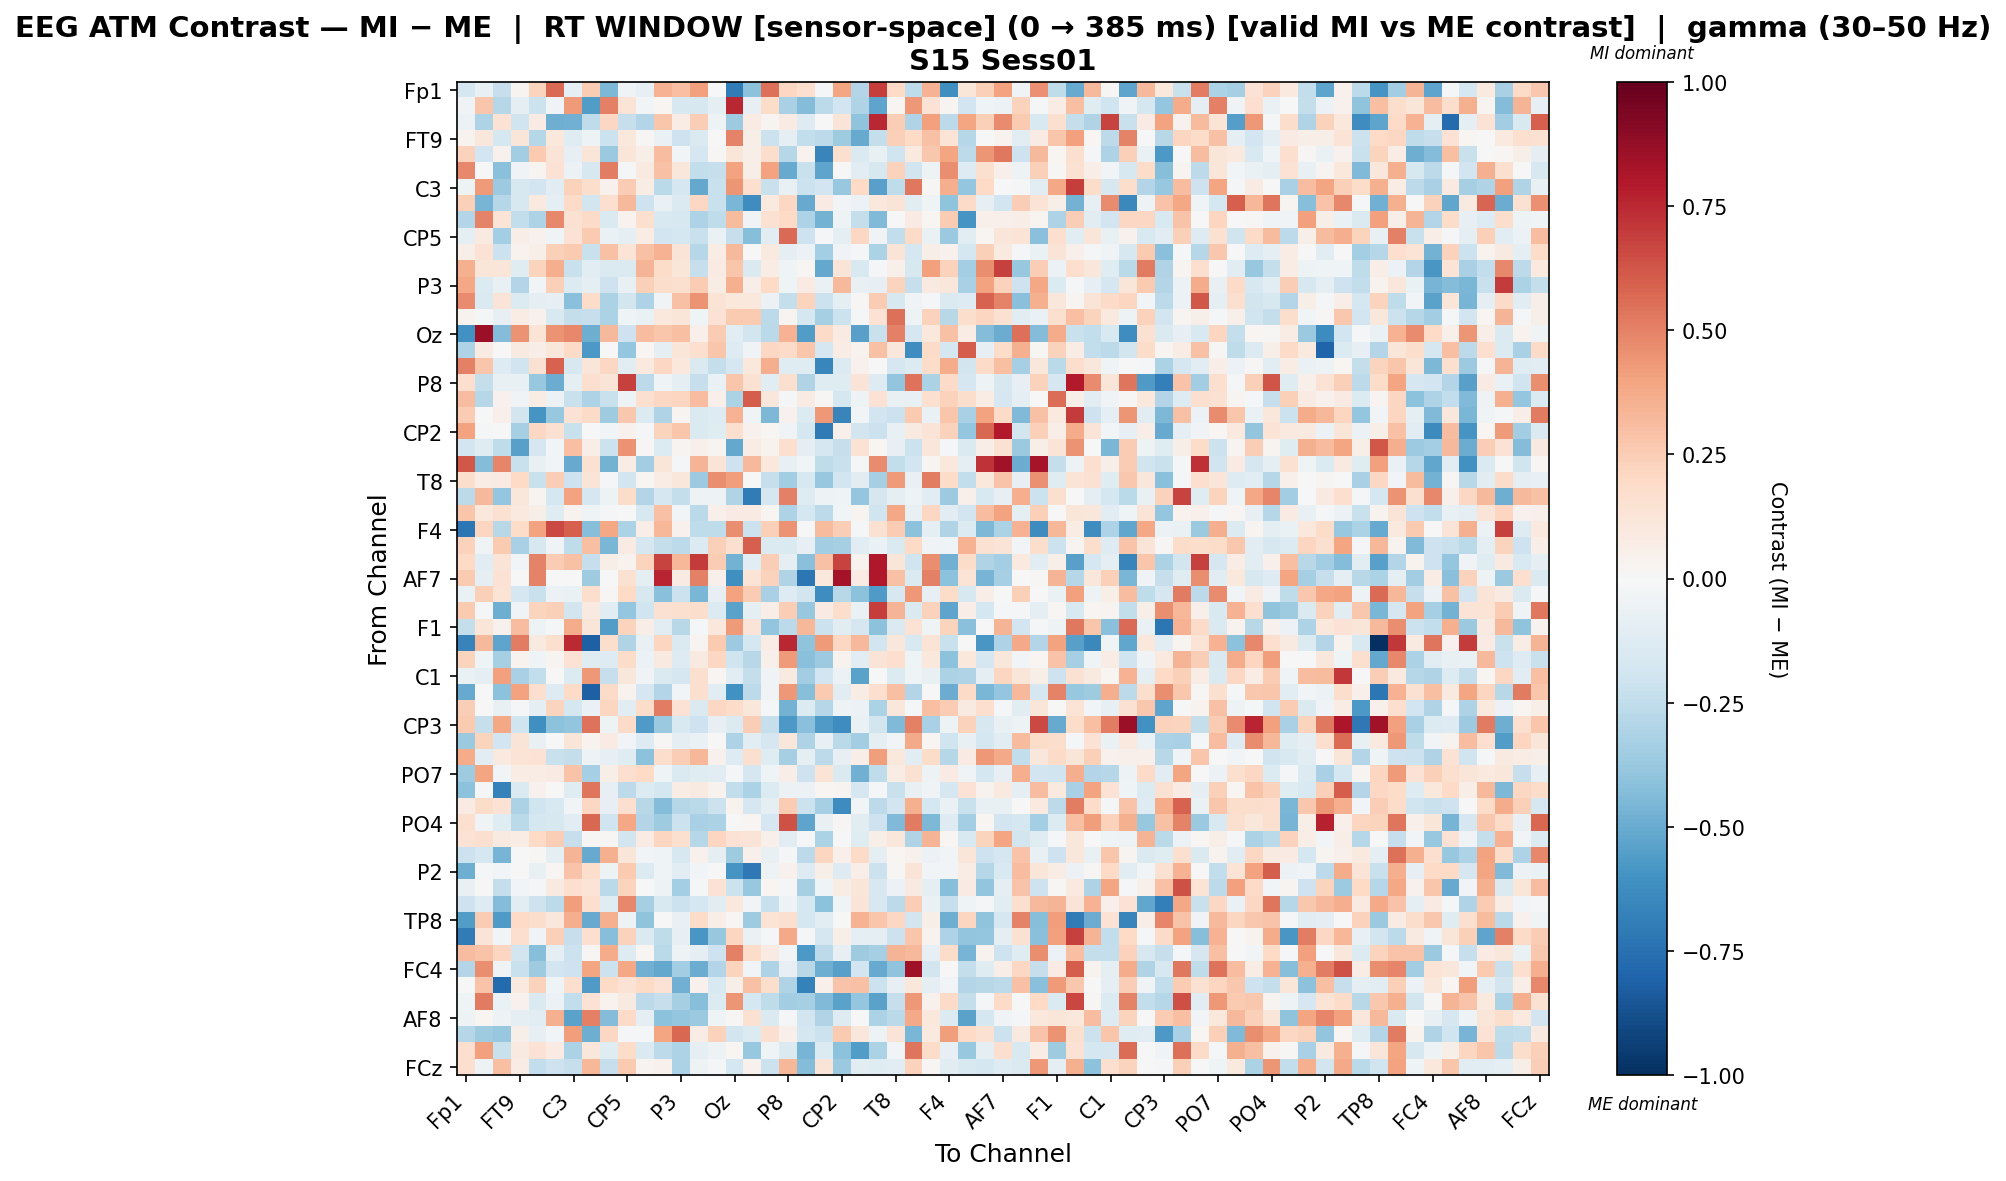

Data behind this chart, as committed beside it:
, Fp1, Fz, F3, FT9, FC5, FC1, C3, T7, TP9, CP5, CP1, Pz, P3, P7, O1, Oz, O2, P4, P8, TP10, CP6, CP2, Cz
Fp1, -0.1791, -0.07228, -0.2316, 0.03017, 0.2247, 0.5695, -0.08836, 0.255, -0.4511, -0.03438, -0.07831, 0.3513, 0.3006, 0.4127, 0.006566, -0.6991, -0.4088, 0.5483, 0.2045, 0.1664, -0.02061, 0.394, -0.2955
Fz, -0.03348, 0.2743, -0.2877, -0.09711, -0.2115, -0.03705, 0.4288, -0.561, 0.5021, 0.1369, -0.0286, 0.02046, -0.1634, -0.1617, -0.09445, 0.7573, -0.08342, 0.1833, -0.323, -0.4363, -0.2617, -0.1934, -0.2994
F3, -0.06013, -0.3057, 0.148, -0.1996, 0.07977, -0.4881, -0.4789, -0.2545, 0.2048, -0.2291, -0.2891, 0.2741, 0.07629, 0.2488, -0.05181, -0.3624, 0.08348, 0.02744, 0.08167, -0.1253, 0.003583, 0.1303, -0.4042
FT9, 0.03654, 0.1161, -0.1766, 0.1189, -0.2887, 0.1057, -0.1244, -0.05247, -0.2163, 0.1093, 0.008937, -0.06545, -0.2046, -0.1465, 0.00595, 0.4991, 0.05995, -0.2138, -0.1, -0.2423, -0.2624, -0.3593, -0.5048
FC5, 0.2282, -0.1908, 0.03938, -0.3479, 0.2621, 0.1305, -0.0791, 0.1244, -0.3744, 0.1186, 0.06015, 0.307, -0.02678, -0.1711, 0.01306, 0.1223, 0.057, 0.1757, -0.2836, 0.03246, -0.6575, 0.1566, -0.1472
FC1, 0.4822, -0.007434, -0.42, -0.0354, 0.02418, 0.1423, -0.05943, -0.1628, 0.513, -0.01662, 0.08871, 0.2903, 0.1157, -0.2471, -0.2339, 0.3985, 0.05557, 0.4048, -0.5025, -0.2213, -0.5258, -0.00433, -0.1102
C3, -0.04777, 0.4239, -0.3631, -0.1593, -0.1926, -0.109, 0.2305, 0.1796, 0.0427, 0.254, 0.07123, -0.271, -0.1707, -0.5097, -0.2191, 0.4375, 0.165, -0.222, -0.07206, -0.2131, -0.1943, -0.3785, 0.1954
T7, 0.2407, -0.4618, -0.2854, -0.1626, 0.1009, -0.09335, 0.1888, -0.1819, 0.1683, 0.3271, -0.2077, -0.06816, -0.1475, 0.2088, -0.2213, -0.4564, -0.6223, 0.0939, 0.2049, -0.5028, 0.07951, -0.02495, -0.05809
TP9, -0.2955, 0.4957, 0.1354, -0.2465, -0.311, 0.4794, 0.1544, 0.189, -0.1471, 0.03776, 0.1633, -0.1537, -0.1577, -0.3112, -0.2514, 0.3154, -0.03487, 0.15, 0.1993, -0.3118, -0.4698, -0.04731, -0.2419
CP5, -0.0967, 0.09027, -0.3373, 0.06253, 0.04266, -0.04099, 0.1484, 0.2619, -0.06728, -0.09746, 0.07301, -0.1946, -0.1729, -0.224, -0.06537, -0.2335, -0.4276, -0.1114, 0.5631, -0.2093, -0.02163, -0.09237, 0.2105
CP1, 0.05634, 0.1439, -0.2161, 0.0366, 0.06029, 0.2401, 0.265, -0.2196, 0.2896, 0.1339, 0.2907, 0.3443, 0.1315, -0.2851, 0.07195, 0.328, 0.0001228, 0.0995, -0.09854, -0.05945, -0.3425, -0.03424, -0.0136
Pz, 0.3573, 0.1183, 0.1209, -0.1208, 0.2226, 0.362, -0.226, -0.1021, -0.1475, -0.1483, 0.3405, 0.1866, 0.1175, -0.2327, 0.08099, 0.2798, -0.1442, 0.07451, -0.04068, 0.02018, -0.5091, 0.1325, -0.1561
P3, 0.3863, -0.1398, -0.07353, -0.29, -0.02405, 0.2366, -0.1361, -0.0903, -0.2075, -0.0749, 0.239, 0.1781, 0.1593, 0.2527, 0.07262, 0.3586, 0.06901, 0.1982, -0.03947, 0.08258, -0.06515, 0.3207, -0.07242
P7, 0.4699, -0.142, 0.1297, -0.1347, -0.0893, -0.07857, -0.4213, 0.1846, -0.3135, -0.1851, -0.3062, -0.03608, 0.2907, 0.448, 0.1341, 0.1053, 0.102, -0.05805, -0.235, 0.222, -0.216, -0.09768, 0.008171
O1, 0.03549, -0.02134, -0.08352, 0.0719, 0.04124, -0.1521, -0.2415, -0.2338, -0.3142, -0.0415, -0.06438, 0.1076, 0.1182, -0.03948, 0.1427, 0.2637, 0.2644, -0.262, 0.03009, -0.1753, -0.3316, -0.2179, -0.007917
Oz, -0.609, 0.8541, -0.4331, 0.4482, 0.1381, 0.4459, 0.4833, -0.4862, 0.3234, -0.2049, 0.3048, 0.2806, 0.3038, 0.04869, 0.2541, -0.1168, -0.1816, -0.2677, 0.3487, -0.5558, 0.1897, 0.08486, -0.5426
O2, -0.3081, 0.0843, -0.004745, 0.09051, 0.06565, 0.114, 0.1946, -0.573, -0.00628, -0.3882, 0.02195, -0.09437, 0.1213, 0.1662, 0.2754, -0.1313, -0.03499, 0.2045, 0.192, 0.2759, -0.165, 0.07156, 0.0336
P4, 0.5023, 0.2751, -0.1302, -0.196, 0.1523, 0.5881, -0.1617, 0.1196, 0.2059, -0.1089, 0.09719, 0.2083, 0.1084, -0.144, -0.2369, -0.1718, 0.1025, 0.361, -0.1246, -0.1187, -0.6538, -0.1365, 0.044
P8, 0.1688, -0.2388, -0.07104, -0.07378, -0.381, -0.4956, -0.09446, 0.1706, 0.1305, 0.6814, -0.2652, -0.043, -0.09565, -0.229, -0.06811, 0.2775, 0.1548, -0.1134, 0.1618, -0.2991, -0.1207, -0.1176, 0.1293
TP10, 0.3083, -0.2853, 0.04184, -0.03904, 0.07689, -0.06186, -0.2195, -0.306, -0.221, -0.05258, 0.1614, 0.2079, 0.2183, 0.3086, 0.04915, -0.3179, 0.6025, 0.1117, -0.01978, 0.08302, 0.01053, -0.1766, -0.05025
CP6, 0.2526, 0.001103, 0.04991, -0.1804, -0.5919, -0.3811, 0.1445, 0.1922, -0.3518, 0.268, -0.1344, -0.3037, 0.02506, -0.1445, -0.1305, 0.3487, -0.03395, -0.4457, 0.04114, -0.1345, 0.4332, -0.6587, -0.03088
CP2, 0.4007, -0.01819, 0.007359, -0.3332, 0.2094, 0.1538, -0.2263, -0.0001624, -0.02778, 0.04625, -0.01744, 0.2265, 0.2751, -0.1465, -0.1247, 0.1586, 0.04259, 0.01713, -0.03519, -0.1767, -0.7066, 0.05025, -0.1832
Cz, -0.1915, -0.1203, -0.2516, -0.5437, -0.1649, -0.0311, 0.2972, 0.0695, -0.2157, 0.4531, 0.009951, -0.1367, 0.02409, 0.04932, 0.02668, -0.5106, 0.07118, 0.03635, 0.166, -0.08656, -0.1665, -0.2267, 0.146
C4, 0.6229, -0.4326, 0.4874, -0.2264, -0.07416, -0.02357, -0.5072, 0.153, -0.4717, 0.0713, -0.3462, 0.123, -0.01627, 0.3376, 0.1291, -0.2048, 0.3233, 0.1073, -0.07388, -0.02439, -0.2503, -0.223, -0.02224
T8, 0.1781, 0.07535, 0.08143, 0.1999, -0.2235, 0.2493, -0.2036, 0.1262, -0.008205, -0.1869, 0.008123, 0.07359, 0.1101, -0.363, 0.4613, 0.4188, -0.0009561, -0.2282, -0.3453, -0.1631, -0.3777, -0.1906, -0.1147
FT10, -0.2623, 0.3214, -0.3849, 0.113, 0.02655, -0.1767, 0.4031, -0.1663, -0.05061, 0.1824, -0.2896, -0.1711, -0.2377, -0.05401, -0.05336, -0.298, -0.6983, -0.1643, 0.5015, -0.1263, -0.05319, -0.04354, -0.3855
FC2, 0.279, 0.1063, 0.1498, 0.09984, 0.05665, -0.1181, 0.03509, -0.03971, -0.02019, 0.005405, -0.1586, 0.2919, -0.03123, -0.2703, 0.05199, 0.08274, 0.07977, 0.02186, -0.3084, -0.176, -0.2651, -0.0251, 0.02896
F4, -0.7247, 0.2137, -0.2736, 0.1831, 0.4045, 0.6602, 0.5978, -0.4288, 0.3895, -0.3181, 0.06462, 0.3283, 0.03998, -0.2532, -0.2521, 0.4629, -0.2153, 0.2419, 0.4531, -0.003031, 0.3131, 0.2468, -0.01189
F8, 0.229, -0.0327, 0.2608, -0.3247, -0.1612, -0.03623, -0.2567, 0.2987, -0.4598, 0.07919, -0.1679, -0.2408, -0.2652, -0.1346, 0.2416, 0.1571, 0.6013, -0.1422, -0.1416, -0.08228, -0.3442, -0.3321, -0.1132
Fp2, 0.1996, -0.1024, 0.1279, -0.03105, 0.4927, 0.2509, 0.2961, -0.2325, 0.05496, 0.03824, 0.2226, 0.6775, 0.3321, 0.6982, 0.2565, -0.4739, -0.1032, 0.2469, -0.09058, -0.4198, 0.2923, 0.6755, 0.03353
AF7, 0.2618, -0.08759, 0.1406, 0.0003119, 0.4957, -0.002506, 0.002177, -0.3567, 0.006445, 0.1497, -0.09886, 0.7623, 0.08217, 0.5039, 0.05092, -0.6097, 0.1368, 0.2316, -0.3044, -0.7256, 0.1084, 0.8328, 0.08551
AF3, -0.06341, 0.2353, 0.1385, -0.165, -0.2219, -0.05476, -0.06859, 0.1728, 0.00836, 0.1978, -0.1634, -0.4186, -0.2128, -0.4569, -0.08507, 0.4021, 0.2552, -0.3273, -0.1281, -0.1858, -0.6181, -0.2804, -0.4114
AFz, 0.2654, -0.01685, -0.491, -0.03369, 0.2193, 0.2353, -0.1838, 0.08889, -0.1043, -0.3905, -0.1971, 0.1557, 0.1613, 0.1737, -0.1365, -0.533, -0.09145, 0.06778, 0.247, -0.3787, 0.08469, 0.1738, -0.06836
F1, -0.2409, 0.1194, 0.04096, 0.3092, -0.05356, -0.0135, 0.3707, 0.118, -0.5574, 0.22, 0.06921, -0.1051, -0.2746, -0.01775, 0.1069, 0.4223, 0.1275, -0.391, -0.2582, 0.3335, -0.2119, -0.1019, -0.1706
FT7, -0.6659, 0.3259, -0.5253, 0.5088, 0.08856, 0.159, 0.7487, -0.8173, 0.1751, -0.3005, -0.07582, 0.2135, -0.1434, 0.02954, 0.2601, -0.3598, -0.1748, 0.07333, 0.7509, -0.406, 0.4294, 0.2048, 0.3223
FC3, 0.2232, -0.04063, -0.3329, 0.03752, -0.04244, 0.03027, 0.1413, -0.122, -0.1278, 0.1808, -0.06088, 0.08966, -0.1288, 0.09274, 0.2035, -0.1994, -0.2757, 0.05412, 0.4268, -0.4185, -0.3605, 0.03899, -0.1075
C1, -0.06288, -0.1011, 0.407, -0.3251, -0.2434, -0.006398, -0.1396, 0.4335, -0.2267, 0.1123, -0.03511, -0.1466, -0.1648, 0.161, 0.02269, -0.1117, -0.235, -0.03129, 0.08712, -0.3456, -0.1882, -0.06051, -0.537
C5, -0.5036, -0.0008563, -0.4103, 0.4008, 0.1674, -0.1305, 0.19, -0.8156, 0.1943, 0.0336, -0.165, -0.2902, -0.02394, 0.1582, -0.1172, -0.6031, -0.2624, -0.03349, 0.4324, -0.4231, 0.2594, -0.1159, 0.07218
TP7, 0.2425, 0.002341, -0.0758, -0.01044, -0.09882, 0.2241, -0.1791, -0.06909, 0.2158, -0.1124, 0.1838, 0.5102, 0.1432, -0.1426, 0.2079, 0.1873, 0.116, -0.01703, -0.4753, -0.1394, -0.2825, -0.05165, -0.05503
CP3, 0.2619, -0.2275, 0.3842, -0.1994, -0.61, -0.4137, -0.3919, 0.5403, -0.05237, 0.1932, -0.5683, -0.3701, -0.156, -0.2058, -0.08173, -0.1402, 0.2483, -0.2266, -0.571, -0.4207, -0.5627, -0.6192, -0.06312
P1, -0.3726, 0.2229, -0.1938, 0.1282, -0.07479, 0.004661, 0.1238, 0.0318, 0.08233, -0.02701, -0.1301, 0.008554, -0.08724, -0.06253, -0.002483, -0.3077, -0.102, -0.1648, 0.1154, -0.3075, -0.07479, -0.2675, -0.3445
P5, 0.3675, -0.1062, 0.1005, 0.1398, 0.1439, -0.2224, -0.2383, -0.05093, -0.08189, -0.1219, -0.4105, 0.1767, 0.2433, 0.3317, 0.04635, -0.1261, 0.1631, -0.1201, -0.3332, -0.08683, -0.2598, -0.07925, 0.066
PO7, -0.3553, 0.3911, -0.02765, 0.07412, 0.07674, 0.08172, 0.2878, -0.3332, 0.05815, 0.1676, 0.2016, -0.04674, -0.1421, -0.1189, -0.1063, -0.01479, -0.166, -0.04028, 0.06272, -0.2074, 0.1387, -0.1461, -0.4837
PO3, -0.4134, -0.02135, -0.6791, -0.1458, 0.04171, 0.00236, -0.1223, 0.5343, -0.08421, -0.2603, -0.1348, -0.1786, 0.07721, 0.09351, 0.038, -0.2466, -0.3181, -0.1377, -0.05849, -0.06236, 0.01889, 0.02781, -0.1651
POz, 0.08144, 0.1858, 0.1414, -0.314, -0.1991, -0.1518, -0.03118, 0.2074, -0.08587, 0.1671, -0.2771, -0.4358, -0.2883, -0.2698, -0.2128, 0.0342, -0.1707, -0.09181, 0.2505, -0.211, -0.329, -0.6299, -0.0311
PO4, 0.1564, -0.03344, -0.1211, -0.2727, -0.1721, -0.1572, -0.1055, 0.5709, -0.1955, 0.3906, -0.2965, -0.3568, -0.2175, -0.3252, -0.3157, 0.006419, 0.02069, -0.1683, 0.6383, -0.5309, -0.0716, 0.01154, -0.1082
PO8, 0.144, 0.1609, 0.08697, 0.07292, 0.1996, 0.2459, -0.2325, 0.009304, 0.01421, -0.1811, 0.0788, 0.2119, 0.1607, -0.2883, 0.2141, 0.1474, 0.1275, 0.05271, -0.1147, -0.01681, -0.3126, -0.003124, -0.1237
P6, -0.2149, -0.1725, -0.4645, 0.001916, 0.01196, -0.08689, 0.3418, -0.5006, 0.353, 0.1179, -0.02859, -0.04034, -0.1567, 0.04447, -0.08923, -0.3576, 0.0479, -0.07281, -0.008887, -0.2608, 0.2134, 0.05062, 0.1924
P2, -0.4854, -0.01727, -0.02883, 0.000535, -0.07653, 0.02153, 0.2836, 0.1775, -0.04787, 0.258, -0.1362, -0.04609, -0.1156, -0.03072, 0.004517, -0.5862, -0.7184, -0.04762, 0.04542, -0.1289, 0.05475, -0.1302, 0.0657
CPz, -0.07653, -0.004224, -0.2358, -0.02818, -0.01329, 0.09215, 0.1682, 0.1356, -0.2725, 0.2236, 0.0, -0.05325, -0.3413, -0.01262, 0.1425, -0.2135, -0.3804, 0.01989, -0.02296, -0.3358, -0.0409, 0.07359, 0.1185
CP4, -0.2032, -0.1308, -0.4348, -0.1047, -0.2066, -0.2651, 0.4158, 0.1661, -0.1191, 0.4775, -0.3339, -0.1523, -0.2118, -0.1745, -0.1055, 0.1067, -0.02766, -0.2258, -0.0532, -0.1777, -0.4127, -0.04433, 0.1291
TP8, -0.5619, 0.2559, -0.5669, 0.1964, 0.1734, 0.1168, 0.3595, -0.5006, 0.3517, -0.04736, -0.401, -0.007076, -0.07661, 0.1828, 0.06671, 0.01252, -0.3517, 0.1331, 0.159, -0.1725, -0.103, -0.00562, 0.3448
C6, -0.7025, 0.1276, -0.02589, 0.169, -0.0359, 0.2376, -0.2307, 0.1652, -0.4276, 0.2333, -0.1455, -0.2569, -0.08239, -0.5785, -0.382, 0.212, -0.06559, -0.01092, 0.3782, -0.02311, -0.1683, 0.06109, -0.09562
C2, 0.3086, 0.2839, 0.2179, -0.186, -0.4293, -0.0938, -0.2147, 0.01443, 0.3724, -0.1311, 0.0178, -0.2725, -0.04933, -0.08692, -0.2091, 0.5015, 0.182, 0.08526, -0.02797, -0.5719, -0.2634, -0.08224, -0.3528
FC4, -0.2925, 0.4655, -0.03739, -0.2251, -0.3516, -0.1939, -0.2042, 0.395, -0.2179, 0.39, -0.4805, -0.5114, -0.35, -0.4932, -0.2913, 0.2242, -0.02354, -0.3119, -0.07843, -0.2775, -0.4862, -0.5405, -0.1946
FT8, -0.002652, 0.2857, -0.7759, 0.1015, 0.2322, -0.04534, 0.1716, -0.5668, 0.1961, 0.1455, 0.1953, 0.1457, -0.483, 0.04314, -0.1493, 0.05661, 0.2919, 0.1742, -0.3028, -0.6745, 0.04851, 0.2875, 0.2959
F6, -0.04053, 0.5161, -0.06544, 0.04421, -0.1425, -0.05687, -0.2478, 0.1479, 0.03609, 0.0931, -0.2648, -0.2338, -0.3282, -0.4269, -0.1334, 0.4428, -0.179, -0.2511, -0.3506, -0.3348, -0.4399, -0.5381, -0.3844
AF8, -0.05383, 0.01691, -0.04935, -0.1007, -0.1016, 0.3518, -0.5332, 0.5054, -0.4332, 0.1893, -0.08748, -0.4109, -0.3906, -0.3745, -0.04205, 0.01021, 0.1491, -0.1416, -0.009013, -0.1952, -0.3039, -0.13, 0.006896
AF4, -0.2831, -0.3575, -0.3788, 0.05799, -0.08198, -0.02782, 0.4159, -0.4907, 0.2104, -0.01936, -0.02101, 0.3909, 0.5753, 0.07731, 0.2311, -0.1851, -0.1346, 0.1622, 0.04828, -0.1788, -0.2171, 0.2631, 0.1116
F2, 0.1678, 0.408, -0.2219, 0.08796, 0.1426, 0.07889, -0.3126, 0.1094, -0.1194, 0.182, -0.1438, -0.2642, -0.3118, -0.1, -0.05164, 0.01639, -0.3818, -0.04148, -0.1417, -0.463, -0.133, -0.4105, -0.5578
... 1 more rows
